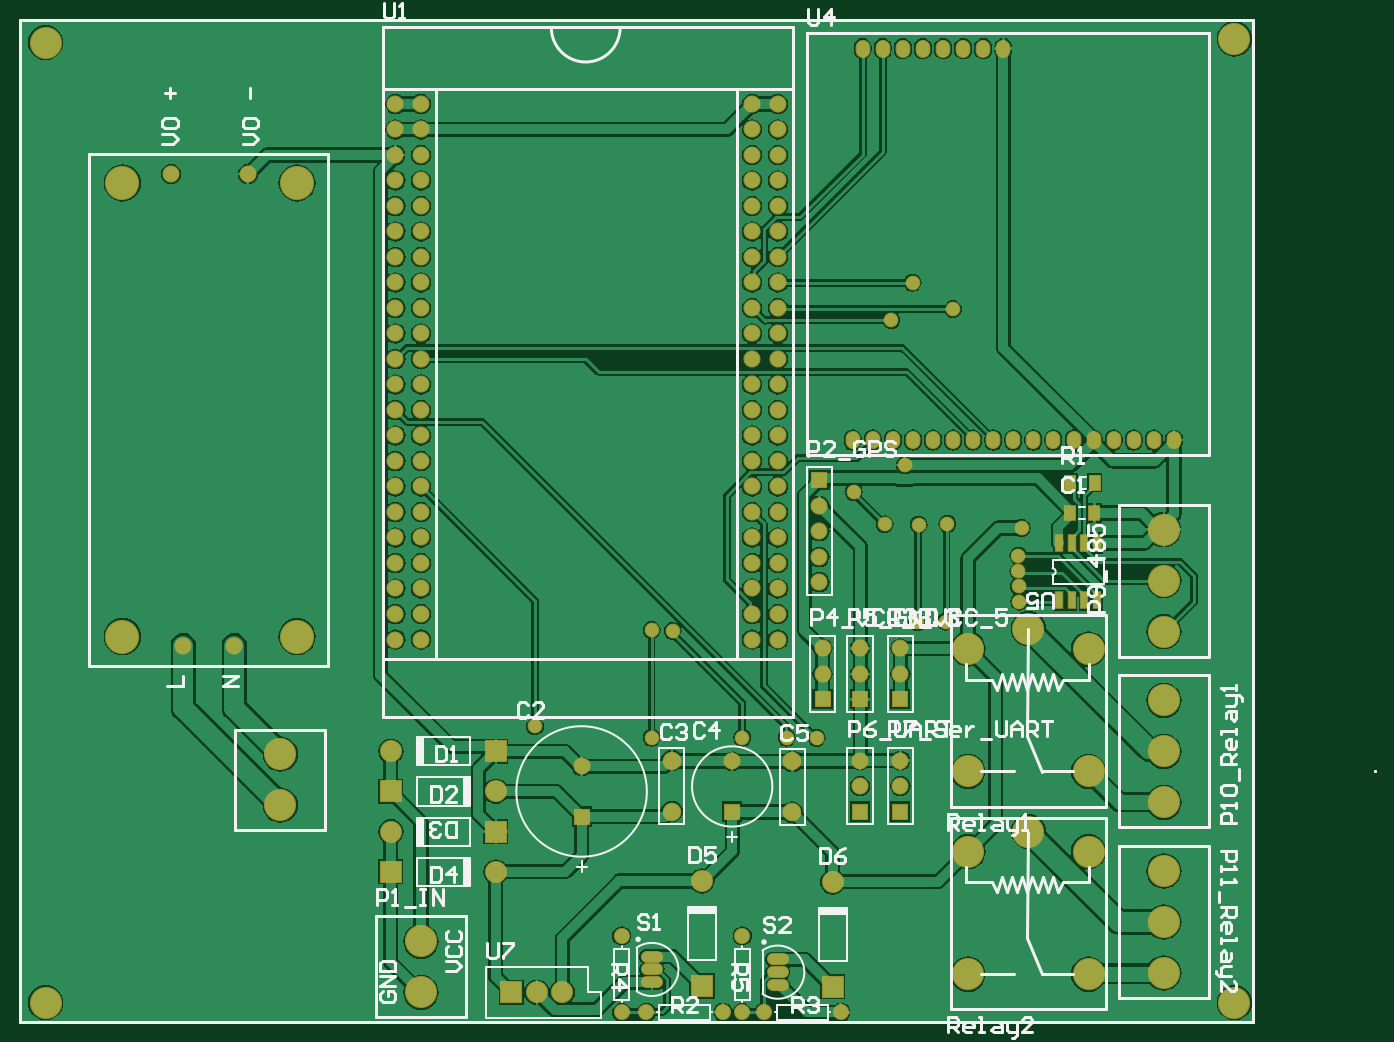
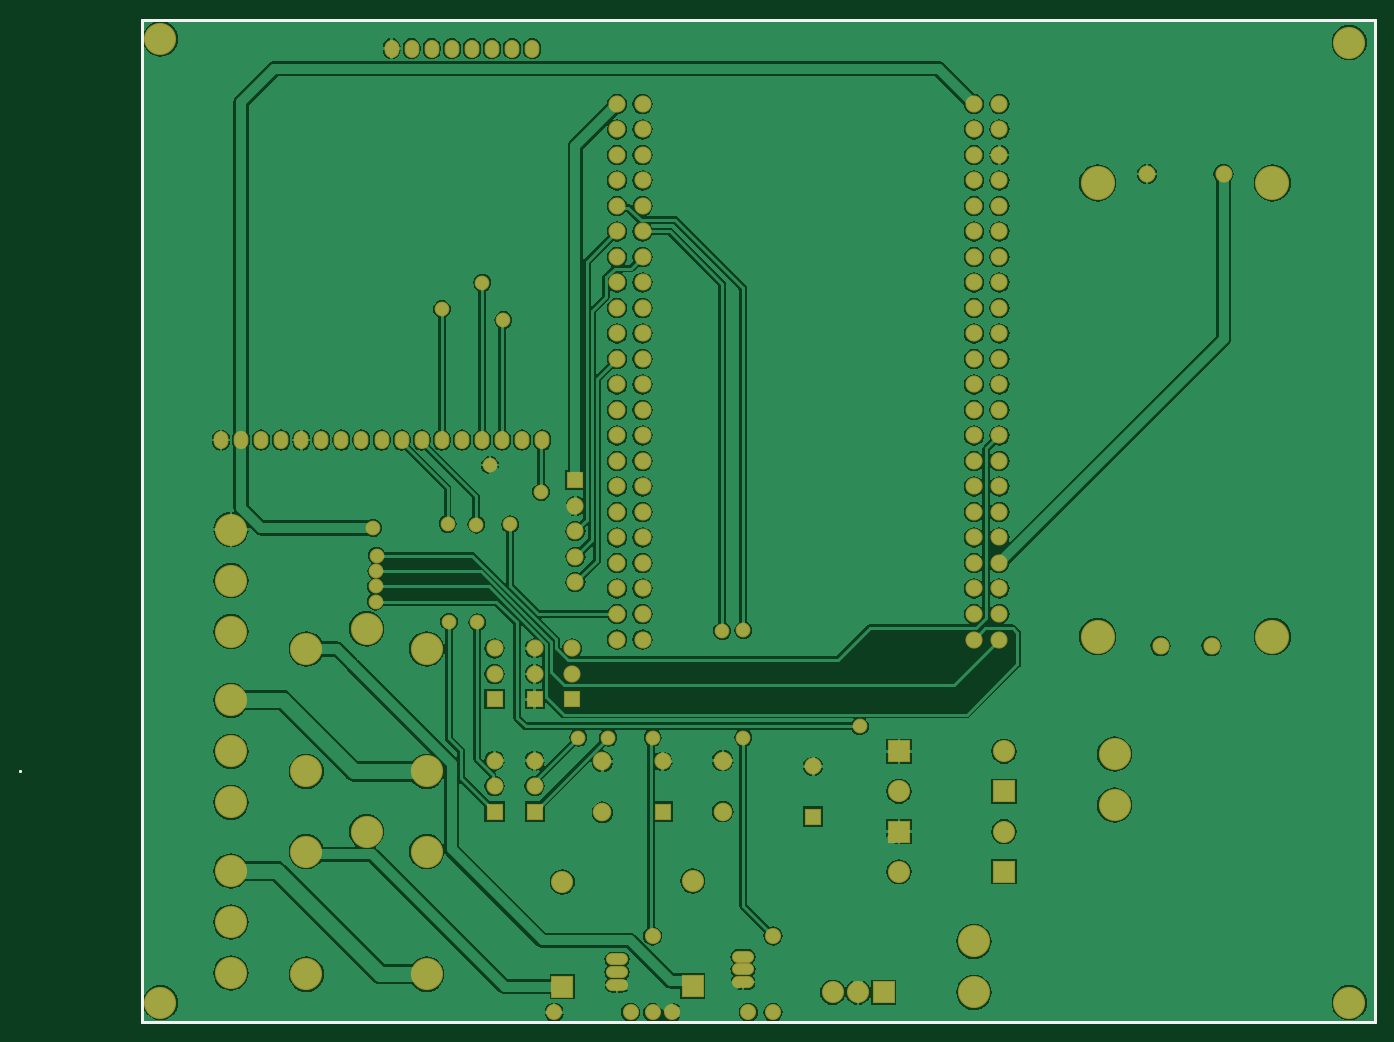
Circuit board: 10 layer files. Board 134.9 x 99.8 mm.
- bottom_copper: Master_Pcb.GBL (127647 bytes)
- bottom_silk: Master_Pcb.GBO (347 bytes)
- paste: Master_Pcb.GBP (345 bytes)
- bottom_mask: Master_Pcb.GBS (5718 bytes)
- outline: Master_Pcb.GKO (350 bytes)
- outline: Master_Pcb.GM1 (512 bytes)
- top_copper: Master_Pcb.GTL (122216 bytes)
- top_silk: Master_Pcb.GTO (24106 bytes)
- paste: Master_Pcb.GTP (708 bytes)
- top_mask: Master_Pcb.GTS (6076 bytes)

=== bottom_copper: Master_Pcb.GBL (127647 bytes, source omitted) ===
=== bottom_silk: Master_Pcb.GBO ===
G04*
G04 #@! TF.GenerationSoftware,Altium Limited,Altium Designer,19.0.4 (130)*
G04*
G04 Layer_Color=32896*
%FSLAX25Y25*%
%MOIN*%
G70*
G01*
G75*
%ADD11C,0.01000*%
D11*
X-131500Y-500D02*
X346000D01*
X-137500D02*
X-131500D01*
X-137500D02*
X-137500Y-393500D01*
X346000D01*
Y-500D01*
X393701Y-295276D02*
X393701Y-295276D01*
M02*

=== paste: Master_Pcb.GBP ===
G04*
G04 #@! TF.GenerationSoftware,Altium Limited,Altium Designer,19.0.4 (130)*
G04*
G04 Layer_Color=128*
%FSLAX25Y25*%
%MOIN*%
G70*
G01*
G75*
%ADD11C,0.01000*%
D11*
X-131500Y-500D02*
X346000D01*
X-137500D02*
X-131500D01*
X-137500D02*
X-137500Y-393500D01*
X346000D01*
Y-500D01*
X393701Y-295276D02*
X393701Y-295276D01*
M02*

=== bottom_mask: Master_Pcb.GBS ===
G04*
G04 #@! TF.GenerationSoftware,Altium Limited,Altium Designer,19.0.4 (130)*
G04*
G04 Layer_Color=16711935*
%FSLAX25Y25*%
%MOIN*%
G70*
G01*
G75*
%ADD11C,0.01000*%
%ADD22C,0.06706*%
%ADD23C,0.12611*%
%ADD24C,0.06312*%
%ADD25C,0.08674*%
%ADD26R,0.08674X0.08674*%
%ADD27O,0.05800X0.07099*%
%ADD28R,0.06706X0.06706*%
%ADD29C,0.06706*%
%ADD30C,0.07296*%
%ADD31R,0.08674X0.08674*%
%ADD32O,0.08674X0.04737*%
%ADD33O,0.08674X0.04737*%
%ADD34C,0.13398*%
%ADD35C,0.05800*%
D11*
X-131500Y-500D02*
X346000D01*
X-137500D02*
X-131500D01*
X-137500D02*
X-137500Y-393500D01*
X346000D01*
Y-500D01*
X393701Y-295276D02*
X393701Y-295276D01*
D22*
X-53500Y-246000D02*
D03*
X-73500D02*
D03*
X-48264Y-60961D02*
D03*
X-78264D02*
D03*
X9685Y-33521D02*
D03*
Y-43523D02*
D03*
Y-53525D02*
D03*
Y-63526D02*
D03*
Y-73528D02*
D03*
Y-83530D02*
D03*
Y-93532D02*
D03*
Y-103534D02*
D03*
Y-113536D02*
D03*
Y-123538D02*
D03*
Y-133539D02*
D03*
Y-143541D02*
D03*
Y-153543D02*
D03*
Y-163545D02*
D03*
Y-173547D02*
D03*
Y-183549D02*
D03*
Y-193551D02*
D03*
Y-203553D02*
D03*
Y-213554D02*
D03*
Y-223556D02*
D03*
Y-233558D02*
D03*
Y-243560D02*
D03*
X19685Y-33521D02*
D03*
Y-43523D02*
D03*
Y-53525D02*
D03*
Y-63526D02*
D03*
Y-73528D02*
D03*
Y-83530D02*
D03*
Y-93532D02*
D03*
Y-103534D02*
D03*
Y-113536D02*
D03*
Y-123538D02*
D03*
Y-133540D02*
D03*
Y-143541D02*
D03*
Y-153543D02*
D03*
Y-163545D02*
D03*
Y-173547D02*
D03*
Y-183549D02*
D03*
Y-193551D02*
D03*
Y-203553D02*
D03*
Y-213555D02*
D03*
Y-223556D02*
D03*
Y-233558D02*
D03*
Y-243560D02*
D03*
X149606Y-33521D02*
D03*
Y-43523D02*
D03*
Y-53525D02*
D03*
Y-63526D02*
D03*
Y-73528D02*
D03*
Y-83530D02*
D03*
Y-93532D02*
D03*
Y-103534D02*
D03*
Y-113536D02*
D03*
Y-123538D02*
D03*
Y-133540D02*
D03*
Y-143541D02*
D03*
Y-153543D02*
D03*
Y-163545D02*
D03*
Y-173547D02*
D03*
Y-183549D02*
D03*
Y-193551D02*
D03*
Y-203553D02*
D03*
Y-213555D02*
D03*
Y-223556D02*
D03*
Y-233558D02*
D03*
Y-243560D02*
D03*
X159606Y-33521D02*
D03*
Y-43523D02*
D03*
Y-53525D02*
D03*
Y-63527D02*
D03*
Y-73528D02*
D03*
Y-83530D02*
D03*
Y-93532D02*
D03*
Y-103534D02*
D03*
Y-113536D02*
D03*
Y-123538D02*
D03*
Y-133540D02*
D03*
Y-143541D02*
D03*
Y-153543D02*
D03*
Y-163545D02*
D03*
Y-173547D02*
D03*
Y-183549D02*
D03*
Y-193551D02*
D03*
Y-203553D02*
D03*
Y-213555D02*
D03*
Y-223556D02*
D03*
Y-233558D02*
D03*
Y-243560D02*
D03*
X141732Y-291339D02*
D03*
X175957Y-191102D02*
D03*
Y-201102D02*
D03*
Y-211102D02*
D03*
Y-221102D02*
D03*
X207677Y-257047D02*
D03*
Y-247047D02*
D03*
X177165Y-257047D02*
D03*
Y-247047D02*
D03*
X191929Y-257047D02*
D03*
Y-247047D02*
D03*
Y-301024D02*
D03*
Y-291024D02*
D03*
X207677Y-301024D02*
D03*
Y-291024D02*
D03*
D23*
X-35500Y-288500D02*
D03*
Y-308480D02*
D03*
X311024Y-220472D02*
D03*
Y-240472D02*
D03*
Y-200472D02*
D03*
Y-287402D02*
D03*
Y-267402D02*
D03*
Y-307402D02*
D03*
Y-354331D02*
D03*
Y-334331D02*
D03*
Y-374331D02*
D03*
X257874Y-318898D02*
D03*
X281496Y-326772D02*
D03*
X234252D02*
D03*
X281496Y-374803D02*
D03*
X234252D02*
D03*
X257874Y-239370D02*
D03*
X281496Y-247244D02*
D03*
X234252D02*
D03*
X281496Y-295276D02*
D03*
X234252D02*
D03*
X19685Y-381890D02*
D03*
Y-361910D02*
D03*
X338700Y-386000D02*
D03*
Y-8000D02*
D03*
X-127500Y-386000D02*
D03*
Y-9500D02*
D03*
D24*
X145669Y-359803D02*
D03*
Y-389803D02*
D03*
X154291Y-389764D02*
D03*
X184291D02*
D03*
X98425Y-359803D02*
D03*
Y-389803D02*
D03*
X108110Y-389764D02*
D03*
X138110D02*
D03*
D25*
X49055Y-334646D02*
D03*
X7874Y-318898D02*
D03*
X49055Y-303150D02*
D03*
X7874Y-287402D02*
D03*
X75118Y-381890D02*
D03*
X65118D02*
D03*
X181102Y-338583D02*
D03*
X129921Y-338287D02*
D03*
D26*
X7874Y-334646D02*
D03*
X49055Y-318898D02*
D03*
X7874Y-303150D02*
D03*
X49055Y-287402D02*
D03*
X55118Y-381890D02*
D03*
D27*
X188976Y-165354D02*
D03*
X196850Y-165354D02*
D03*
X204724D02*
D03*
X212598D02*
D03*
X220472D02*
D03*
X228346D02*
D03*
X236221D02*
D03*
X244094D02*
D03*
X251969D02*
D03*
X259842D02*
D03*
X267717D02*
D03*
X275590D02*
D03*
X283465D02*
D03*
X291339D02*
D03*
X299213D02*
D03*
X307087D02*
D03*
X314961D02*
D03*
X248031Y-11811D02*
D03*
X240158D02*
D03*
X232283D02*
D03*
X224410D02*
D03*
X216535D02*
D03*
X208661D02*
D03*
X200787D02*
D03*
X192913D02*
D03*
D28*
X141732Y-311024D02*
D03*
X82677Y-312992D02*
D03*
X175957Y-181102D02*
D03*
X207677Y-267047D02*
D03*
X177165D02*
D03*
X191929D02*
D03*
Y-311024D02*
D03*
X207677D02*
D03*
D29*
X82677Y-293307D02*
D03*
D30*
X165354Y-311339D02*
D03*
Y-291339D02*
D03*
X118110Y-311024D02*
D03*
Y-291024D02*
D03*
D31*
X181102Y-379764D02*
D03*
X129921Y-379468D02*
D03*
D32*
X159606Y-369016D02*
D03*
Y-374016D02*
D03*
X110236Y-367953D02*
D03*
Y-372953D02*
D03*
D33*
X159606Y-379016D02*
D03*
X110236Y-377953D02*
D03*
D34*
X-97398Y-242457D02*
D03*
X-28894D02*
D03*
Y-64504D02*
D03*
X-97398D02*
D03*
D35*
X212466Y-103666D02*
D03*
X228300Y-114000D02*
D03*
X204200Y-118300D02*
D03*
X189400Y-185700D02*
D03*
X201500Y-198400D02*
D03*
X118400Y-240200D02*
D03*
X163100Y-282100D02*
D03*
X145669D02*
D03*
X174800D02*
D03*
X110100Y-239900D02*
D03*
Y-282100D02*
D03*
X209400Y-175200D02*
D03*
X226100Y-198200D02*
D03*
X214800Y-198500D02*
D03*
X225500Y-236500D02*
D03*
X214400Y-236800D02*
D03*
X64400Y-277600D02*
D03*
X254300Y-228700D02*
D03*
X254100Y-222700D02*
D03*
X254000Y-216700D02*
D03*
X253937Y-210630D02*
D03*
X255288Y-199803D02*
D03*
M02*

=== outline: Master_Pcb.GKO ===
G04*
G04 #@! TF.GenerationSoftware,Altium Limited,Altium Designer,19.0.4 (130)*
G04*
G04 Layer_Color=16711935*
%FSLAX25Y25*%
%MOIN*%
G70*
G01*
G75*
%ADD11C,0.01000*%
D11*
X-131500Y-500D02*
X346000D01*
X-137500D02*
X-131500D01*
X-137500D02*
X-137500Y-393500D01*
X346000D01*
Y-500D01*
X393701Y-295276D02*
X393701Y-295276D01*
M02*

=== outline: Master_Pcb.GM1 ===
G04*
G04 #@! TF.GenerationSoftware,Altium Limited,Altium Designer,19.0.4 (130)*
G04*
G04 Layer_Color=16711935*
%FSLAX25Y25*%
%MOIN*%
G70*
G01*
G75*
%ADD11C,0.01000*%
D11*
X-131500Y-500D02*
X346000D01*
X-137500D02*
X-131500D01*
X-137500D02*
X-137500Y-393500D01*
X346000D01*
Y-500D01*
X393701Y-295276D02*
X393701Y-295276D01*
X-131500Y-500D02*
X346000D01*
X-137500D02*
X-131500D01*
X-137500D02*
X-137500Y-393500D01*
X346000D01*
Y-500D01*
X393701Y-295276D02*
X393701Y-295276D01*
M02*

=== top_copper: Master_Pcb.GTL (122216 bytes, source omitted) ===
=== top_silk: Master_Pcb.GTO (24106 bytes, source omitted) ===
=== paste: Master_Pcb.GTP ===
G04*
G04 #@! TF.GenerationSoftware,Altium Limited,Altium Designer,19.0.4 (130)*
G04*
G04 Layer_Color=8421504*
%FSLAX25Y25*%
%MOIN*%
G70*
G01*
G75*
%ADD11C,0.01000*%
%ADD16R,0.02500X0.06500*%
%ADD17R,0.03937X0.05709*%
%ADD18R,0.03937X0.05512*%
D11*
X-131500Y-500D02*
X346000D01*
X-137500D02*
X-131500D01*
X-137500D02*
X-137500Y-393500D01*
X346000D01*
Y-500D01*
X393701Y-295276D02*
X393701Y-295276D01*
D16*
X284850Y-205709D02*
D03*
X279850D02*
D03*
X274850D02*
D03*
X269850D02*
D03*
X284850Y-228150D02*
D03*
X279850D02*
D03*
X274850D02*
D03*
X269850D02*
D03*
D17*
X274338Y-193898D02*
D03*
X283787D02*
D03*
D18*
X283850Y-182087D02*
D03*
X274401D02*
D03*
M02*

=== top_mask: Master_Pcb.GTS ===
G04*
G04 #@! TF.GenerationSoftware,Altium Limited,Altium Designer,19.0.4 (130)*
G04*
G04 Layer_Color=8388736*
%FSLAX25Y25*%
%MOIN*%
G70*
G01*
G75*
%ADD11C,0.01000*%
%ADD19R,0.03300X0.07300*%
%ADD20R,0.04737X0.06509*%
%ADD21R,0.04737X0.06312*%
%ADD22C,0.06706*%
%ADD23C,0.12611*%
%ADD24C,0.06312*%
%ADD25C,0.08674*%
%ADD26R,0.08674X0.08674*%
%ADD27O,0.05800X0.07099*%
%ADD28R,0.06706X0.06706*%
%ADD29C,0.06706*%
%ADD30C,0.07296*%
%ADD31R,0.08674X0.08674*%
%ADD32O,0.08674X0.04737*%
%ADD33O,0.08674X0.04737*%
%ADD34C,0.13398*%
%ADD35C,0.05800*%
D11*
X-131500Y-500D02*
X346000D01*
X-137500D02*
X-131500D01*
X-137500D02*
X-137500Y-393500D01*
X346000D01*
Y-500D01*
X393701Y-295276D02*
X393701Y-295276D01*
D19*
X284850Y-205709D02*
D03*
X279850D02*
D03*
X274850D02*
D03*
X269850D02*
D03*
X284850Y-228150D02*
D03*
X279850D02*
D03*
X274850D02*
D03*
X269850D02*
D03*
D20*
X274338Y-193898D02*
D03*
X283787D02*
D03*
D21*
X283850Y-182087D02*
D03*
X274401D02*
D03*
D22*
X-53500Y-246000D02*
D03*
X-73500D02*
D03*
X-48264Y-60961D02*
D03*
X-78264D02*
D03*
X9685Y-33521D02*
D03*
Y-43523D02*
D03*
Y-53525D02*
D03*
Y-63526D02*
D03*
Y-73528D02*
D03*
Y-83530D02*
D03*
Y-93532D02*
D03*
Y-103534D02*
D03*
Y-113536D02*
D03*
Y-123538D02*
D03*
Y-133539D02*
D03*
Y-143541D02*
D03*
Y-153543D02*
D03*
Y-163545D02*
D03*
Y-173547D02*
D03*
Y-183549D02*
D03*
Y-193551D02*
D03*
Y-203553D02*
D03*
Y-213554D02*
D03*
Y-223556D02*
D03*
Y-233558D02*
D03*
Y-243560D02*
D03*
X19685Y-33521D02*
D03*
Y-43523D02*
D03*
Y-53525D02*
D03*
Y-63526D02*
D03*
Y-73528D02*
D03*
Y-83530D02*
D03*
Y-93532D02*
D03*
Y-103534D02*
D03*
Y-113536D02*
D03*
Y-123538D02*
D03*
Y-133540D02*
D03*
Y-143541D02*
D03*
Y-153543D02*
D03*
Y-163545D02*
D03*
Y-173547D02*
D03*
Y-183549D02*
D03*
Y-193551D02*
D03*
Y-203553D02*
D03*
Y-213555D02*
D03*
Y-223556D02*
D03*
Y-233558D02*
D03*
Y-243560D02*
D03*
X149606Y-33521D02*
D03*
Y-43523D02*
D03*
Y-53525D02*
D03*
Y-63526D02*
D03*
Y-73528D02*
D03*
Y-83530D02*
D03*
Y-93532D02*
D03*
Y-103534D02*
D03*
Y-113536D02*
D03*
Y-123538D02*
D03*
Y-133540D02*
D03*
Y-143541D02*
D03*
Y-153543D02*
D03*
Y-163545D02*
D03*
Y-173547D02*
D03*
Y-183549D02*
D03*
Y-193551D02*
D03*
Y-203553D02*
D03*
Y-213555D02*
D03*
Y-223556D02*
D03*
Y-233558D02*
D03*
Y-243560D02*
D03*
X159606Y-33521D02*
D03*
Y-43523D02*
D03*
Y-53525D02*
D03*
Y-63527D02*
D03*
Y-73528D02*
D03*
Y-83530D02*
D03*
Y-93532D02*
D03*
Y-103534D02*
D03*
Y-113536D02*
D03*
Y-123538D02*
D03*
Y-133540D02*
D03*
Y-143541D02*
D03*
Y-153543D02*
D03*
Y-163545D02*
D03*
Y-173547D02*
D03*
Y-183549D02*
D03*
Y-193551D02*
D03*
Y-203553D02*
D03*
Y-213555D02*
D03*
Y-223556D02*
D03*
Y-233558D02*
D03*
Y-243560D02*
D03*
X141732Y-291339D02*
D03*
X175957Y-191102D02*
D03*
Y-201102D02*
D03*
Y-211102D02*
D03*
Y-221102D02*
D03*
X207677Y-257047D02*
D03*
Y-247047D02*
D03*
X177165Y-257047D02*
D03*
Y-247047D02*
D03*
X191929Y-257047D02*
D03*
Y-247047D02*
D03*
Y-301024D02*
D03*
Y-291024D02*
D03*
X207677Y-301024D02*
D03*
Y-291024D02*
D03*
D23*
X-35500Y-288500D02*
D03*
Y-308480D02*
D03*
X311024Y-220472D02*
D03*
Y-240472D02*
D03*
Y-200472D02*
D03*
Y-287402D02*
D03*
Y-267402D02*
D03*
Y-307402D02*
D03*
Y-354331D02*
D03*
Y-334331D02*
D03*
Y-374331D02*
D03*
X257874Y-318898D02*
D03*
X281496Y-326772D02*
D03*
X234252D02*
D03*
X281496Y-374803D02*
D03*
X234252D02*
D03*
X257874Y-239370D02*
D03*
X281496Y-247244D02*
D03*
X234252D02*
D03*
X281496Y-295276D02*
D03*
X234252D02*
D03*
X19685Y-381890D02*
D03*
Y-361910D02*
D03*
X338700Y-386000D02*
D03*
Y-8000D02*
D03*
X-127500Y-386000D02*
D03*
Y-9500D02*
D03*
D24*
X145669Y-359803D02*
D03*
Y-389803D02*
D03*
X154291Y-389764D02*
D03*
X184291D02*
D03*
X98425Y-359803D02*
D03*
Y-389803D02*
D03*
X108110Y-389764D02*
D03*
X138110D02*
D03*
D25*
X49055Y-334646D02*
D03*
X7874Y-318898D02*
D03*
X49055Y-303150D02*
D03*
X7874Y-287402D02*
D03*
X75118Y-381890D02*
D03*
X65118D02*
D03*
X181102Y-338583D02*
D03*
X129921Y-338287D02*
D03*
D26*
X7874Y-334646D02*
D03*
X49055Y-318898D02*
D03*
X7874Y-303150D02*
D03*
X49055Y-287402D02*
D03*
X55118Y-381890D02*
D03*
D27*
X188976Y-165354D02*
D03*
X196850Y-165354D02*
D03*
X204724D02*
D03*
X212598D02*
D03*
X220472D02*
D03*
X228346D02*
D03*
X236221D02*
D03*
X244094D02*
D03*
X251969D02*
D03*
X259842D02*
D03*
X267717D02*
D03*
X275590D02*
D03*
X283465D02*
D03*
X291339D02*
D03*
X299213D02*
D03*
X307087D02*
D03*
X314961D02*
D03*
X248031Y-11811D02*
D03*
X240158D02*
D03*
X232283D02*
D03*
X224410D02*
D03*
X216535D02*
D03*
X208661D02*
D03*
X200787D02*
D03*
X192913D02*
D03*
D28*
X141732Y-311024D02*
D03*
X82677Y-312992D02*
D03*
X175957Y-181102D02*
D03*
X207677Y-267047D02*
D03*
X177165D02*
D03*
X191929D02*
D03*
Y-311024D02*
D03*
X207677D02*
D03*
D29*
X82677Y-293307D02*
D03*
D30*
X165354Y-311339D02*
D03*
Y-291339D02*
D03*
X118110Y-311024D02*
D03*
Y-291024D02*
D03*
D31*
X181102Y-379764D02*
D03*
X129921Y-379468D02*
D03*
D32*
X159606Y-369016D02*
D03*
Y-374016D02*
D03*
X110236Y-367953D02*
D03*
Y-372953D02*
D03*
D33*
X159606Y-379016D02*
D03*
X110236Y-377953D02*
D03*
D34*
X-97398Y-242457D02*
D03*
X-28894D02*
D03*
Y-64504D02*
D03*
X-97398D02*
D03*
D35*
X212466Y-103666D02*
D03*
X228300Y-114000D02*
D03*
X204200Y-118300D02*
D03*
X189400Y-185700D02*
D03*
X201500Y-198400D02*
D03*
X118400Y-240200D02*
D03*
X163100Y-282100D02*
D03*
X145669D02*
D03*
X174800D02*
D03*
X110100Y-239900D02*
D03*
Y-282100D02*
D03*
X209400Y-175200D02*
D03*
X226100Y-198200D02*
D03*
X214800Y-198500D02*
D03*
X225500Y-236500D02*
D03*
X214400Y-236800D02*
D03*
X64400Y-277600D02*
D03*
X254300Y-228700D02*
D03*
X254100Y-222700D02*
D03*
X254000Y-216700D02*
D03*
X253937Y-210630D02*
D03*
X255288Y-199803D02*
D03*
M02*

